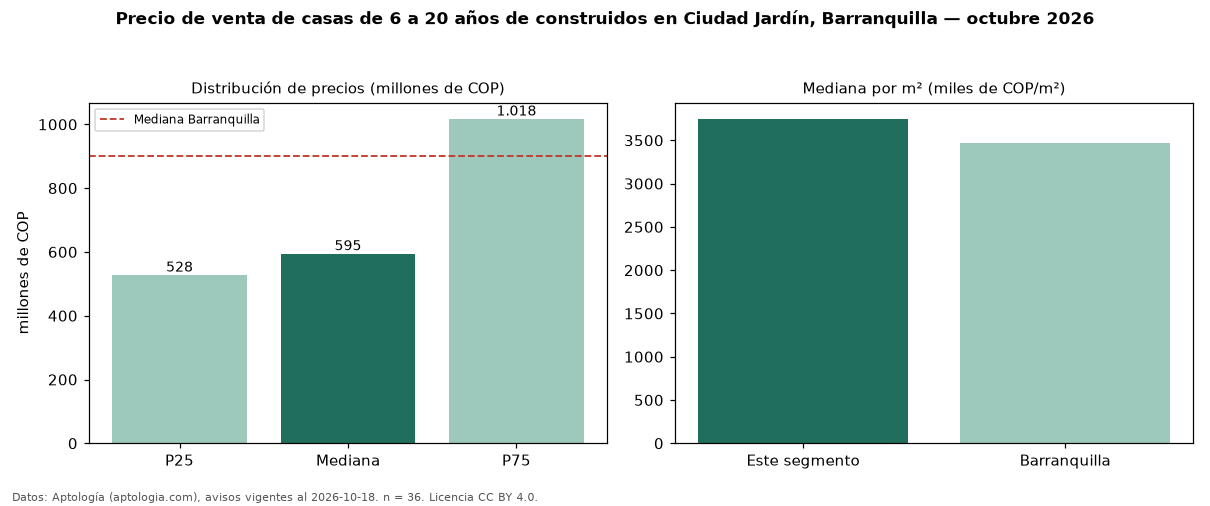

Values plotted in this chart, from the file beside it:
seccion, metrica, valor, moneda, n
filtro, edad2, de 6 a 20 años de construidos, , 36
precio, p25, 528000000, COP, 36
precio, mediana, 595000000, COP, 36
precio, p75, 1017500000, COP, 36
precio, minimo, 420000000, COP, 36
precio, maximo, 2200000000, COP, 36
m2, mediana_precio_m2, 3748712, COP, 36
m2, area_mediana_m2, 187.4, m2, 36
banos, mediana_banos, 3.0, , 
parqueadero, pct_con_parqueadero, 97.2, %, 36
estrato, estrato_mas_frecuente, 4, , 36
habitaciones, 3+, 595000000, COP, 36
ciudad, mediana_ciudad_referencia, 900000000, COP, 
ciudad, mediana_m2_ciudad, 3463444, COP, 
fuente, fecha_datos, 2026-10-18, , 
fuente, atribucion, https://www.aptologia.com/casas-en-venta…, , 
fuente, licencia, CC BY 4.0, , 
